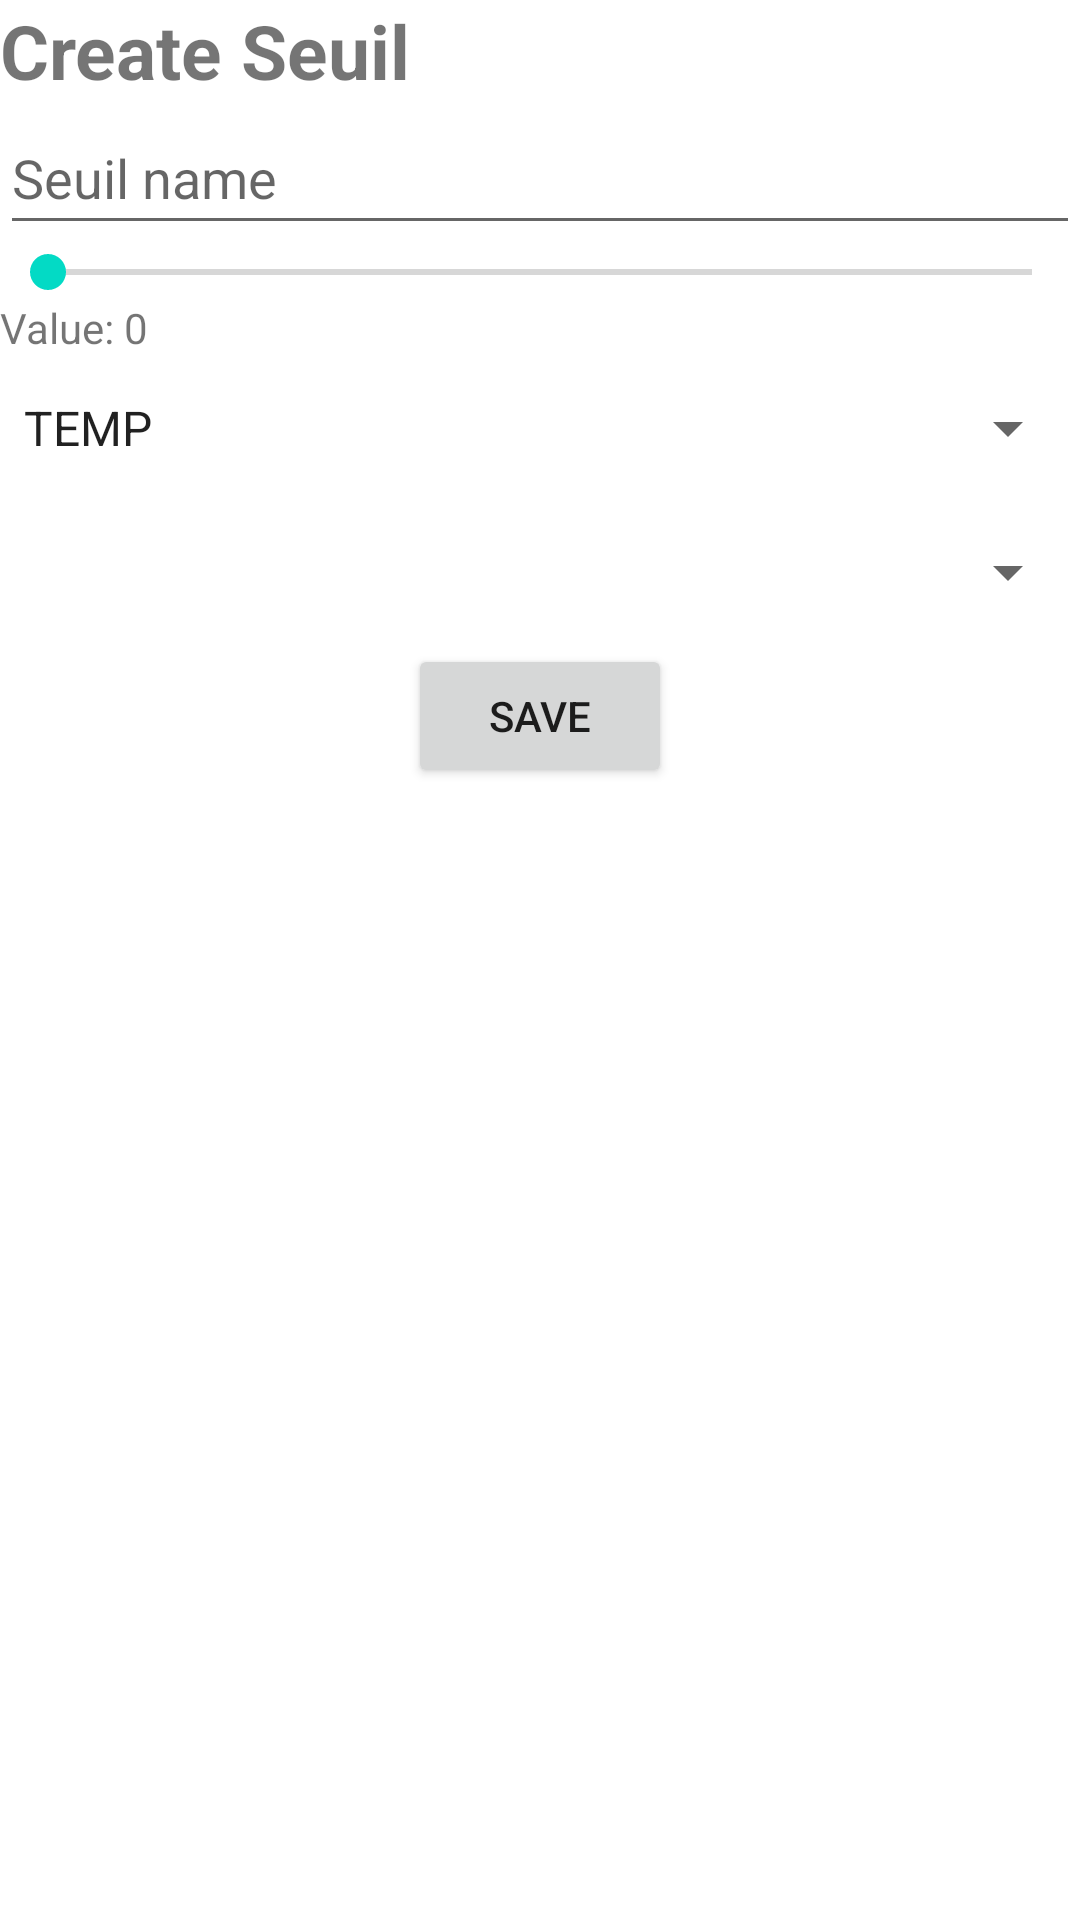

The Android layout XML behind this screen, and the referenced resources:
<!-- AndroidManifest.xml: application theme Theme.pingmeteo -->
<!-- res/layout/fragment_seuil_form.xml -->
<?xml version="1.0" encoding="utf-8"?>
<LinearLayout xmlns:android="http://schemas.android.com/apk/res/android"
    android:layout_width="match_parent"
    android:layout_height="match_parent"
    android:orientation="vertical">

    <TextView
        android:id="@+id/fragment_seuil_form_textView_SeuilFormTitle"
        android:layout_width="wrap_content"
        android:layout_height="wrap_content"
        android:text="Create Seuil"
        android:textSize="25sp"
        android:textStyle="bold"
        android:gravity="center_horizontal"/>

    <EditText
        android:id="@+id/fragment_seuil_form_editText_SeuilFormNom"
        android:layout_width="match_parent"
        android:layout_height="wrap_content"
        android:hint="Seuil name"
        android:inputType="text"
        android:minHeight="48dp" />

    <SeekBar
        android:id="@+id/fragment_seuil_form_seekBar_SeuilFormValeur"
        android:layout_width="match_parent"
        android:layout_height="wrap_content"
        android:max="100"/>

    <TextView
        android:id="@+id/fragment_seuil_form_textView_SeuilFormValeur"
        android:layout_width="wrap_content"
        android:layout_height="wrap_content"
        android:text="Value: 0"/>

    <Spinner
        android:id="@+id/fragment_seuil_form_spinner_SeuilFormType"
        android:layout_width="match_parent"
        android:layout_height="wrap_content"
        android:entries="@array/seuil_types_options"
        android:minHeight="48dp" />

    <Spinner
        android:id="@+id/fragment_seuil_form_spinner_SeuilFormLieuID"
        android:layout_width="match_parent"
        android:layout_height="wrap_content"
        android:minHeight="48dp" />

    <Button
        android:id="@+id/fragment_seuil_form_button_SeuilFormSave"
        android:layout_width="wrap_content"
        android:layout_height="wrap_content"
        android:text="Save"
        android:layout_gravity="center_horizontal"/>

</LinearLayout>
<!-- resources referenced by this layout -->
<resources>
  <string-array name="seuil_types_options">
          <item>TEMP</item>
          <item>RAIN</item>
          <item>WIND</item>
      </string-array>
  <style name="Theme.pingmeteo" parent="Theme.MaterialComponents.DayNight.DarkActionBar">
          
          <item name="colorPrimary">@color/purple_500</item>
          <item name="colorPrimaryVariant">@color/purple_700</item>
          <item name="colorOnPrimary">@color/white</item>
          
          <item name="colorSecondary">@color/teal_200</item>
          <item name="colorSecondaryVariant">@color/teal_700</item>
          <item name="colorOnSecondary">@color/black</item>
          
          <item name="android:statusBarColor">?attr/colorPrimaryVariant</item>
          
          <item name="windowActionBar">false</item>
          <item name="windowNoTitle">true</item>
      </style>
  <!-- not gathered from this repository: default colours our renderer supplied (Android Studio template values) -->
  <color name="purple_500">#FF6200EE</color>
  <color name="purple_700">#FF3700B3</color>
  <color name="teal_200">#FF03DAC5</color>
  <color name="teal_700">#FF018786</color>
  <color name="black">#FF000000</color>
  <color name="white">#FFFFFFFF</color>
</resources>
